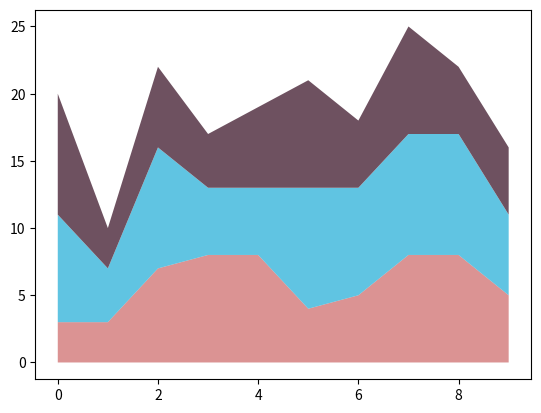

Reproduce this figure in Python.
import matplotlib.pyplot as plt
import numpy as np
import pandas as pd


def fnx(): return np.random.randint(3, 10, 10)


y = np.row_stack((fnx(), fnx(), fnx()))
# this call to 'cumsum' (cumulative sum), passing in your y data,
# is necessary to avoid having to manually order the datasets
x = np.arange(10)

print(y.shape)
y_stack = np.cumsum(y, axis=0)   # a 3x10 array

fig = plt.figure()
ax1 = fig.add_subplot(111)

ax1.fill_between(x, 0, y_stack[0, :], facecolor="#CC6666", alpha=.7, label='yeeyee')
ax1.fill_between(x, y_stack[0, :], y_stack[1, :], facecolor="#1DACD6", alpha=.7)
ax1.fill_between(x, y_stack[1, :], y_stack[2, :], facecolor="#6E5160")

plt.show()
